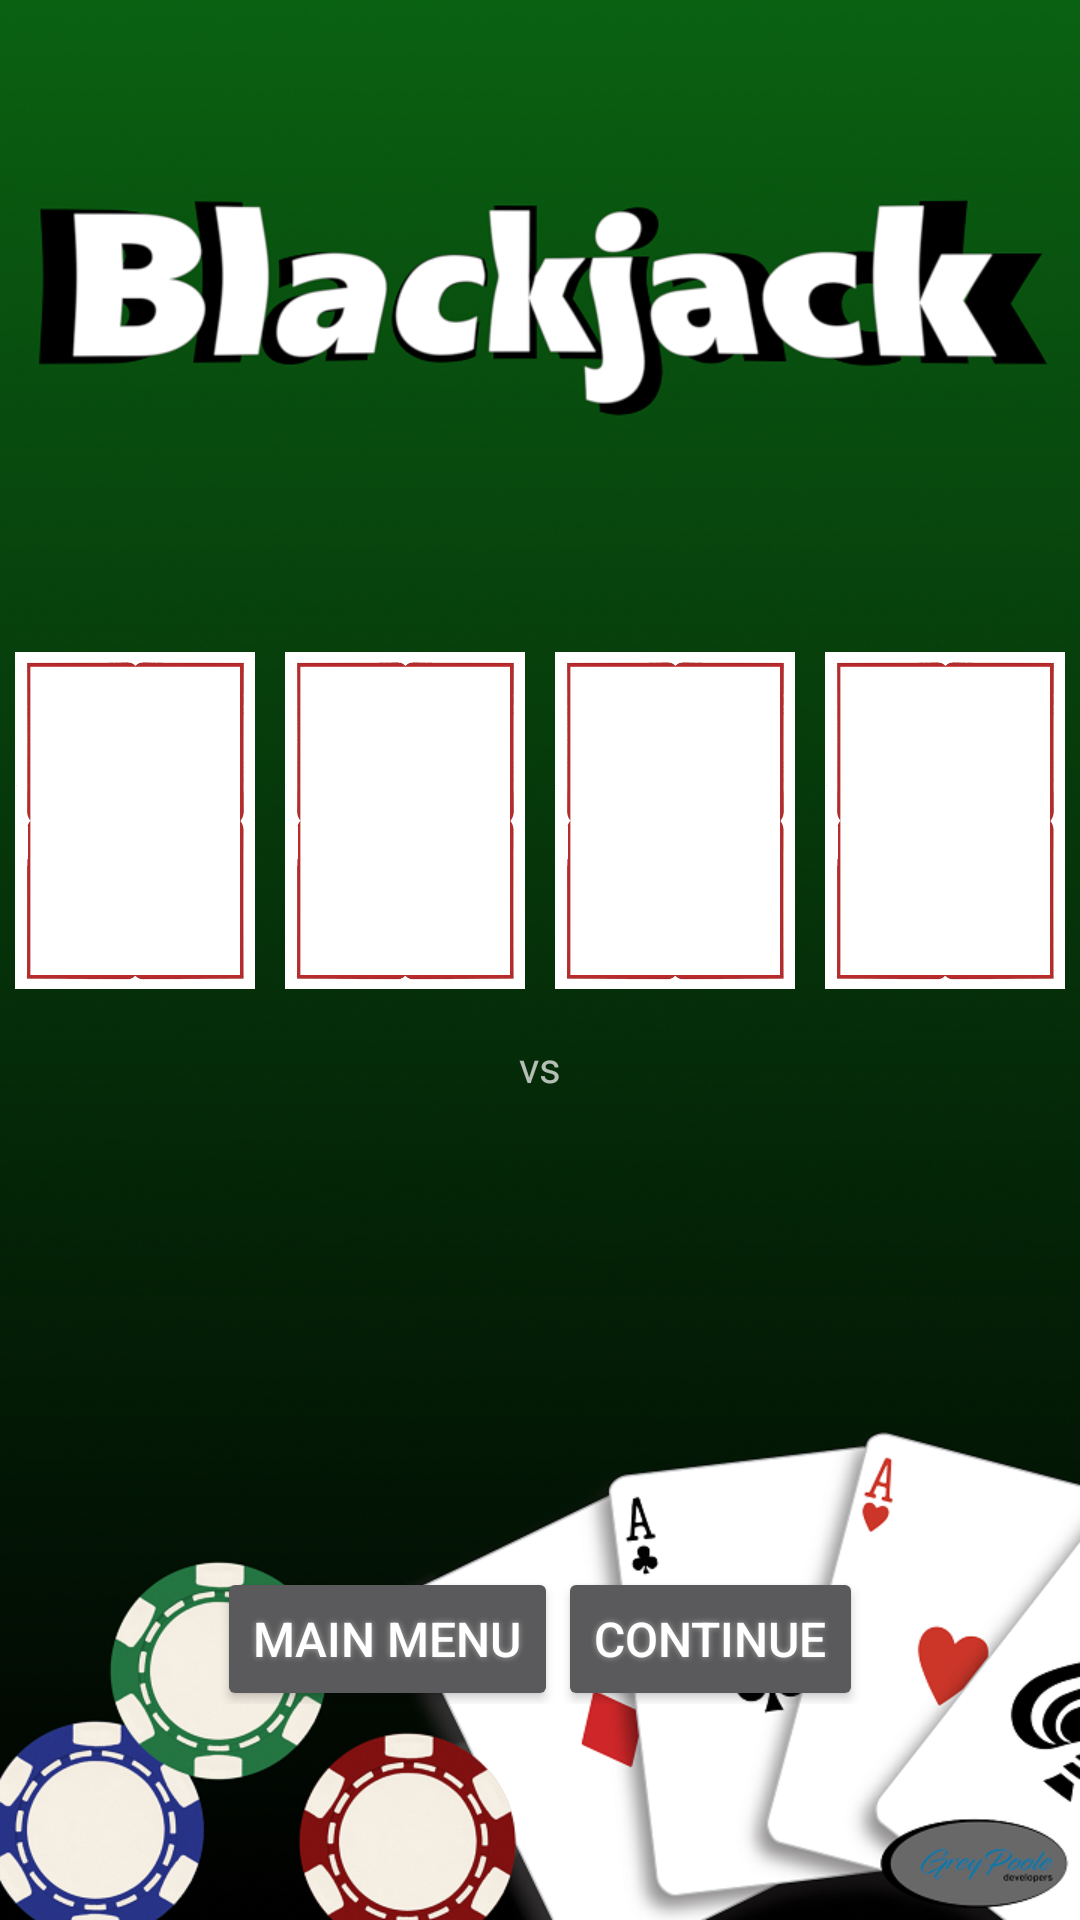

The Android layout XML behind this screen, and the referenced resources:
<!-- AndroidManifest.xml: application theme AppTheme -->
<!-- res/layout/end_screen.xml -->
<?xml version="1.0" encoding="utf-8"?>
<LinearLayout xmlns:android="http://schemas.android.com/apk/res/android"
    xmlns:app="http://schemas.android.com/apk/res-auto"
    xmlns:tools="http://schemas.android.com/tools"
    android:layout_width="match_parent"
    android:layout_height="match_parent"
    android:orientation="vertical"
    android:gravity="center"
    android:background="@drawable/background">


    <LinearLayout
        android:layout_width="wrap_content"
        android:layout_height="wrap_content"
        android:layout_marginTop="100dp"
        android:orientation="vertical"
        android:gravity="center">
        <TextView
            android:id="@+id/end_text"
            android:layout_width="wrap_content"
            android:layout_height="wrap_content"
            android:layout_margin="5dp"
            android:gravity="center"
            />
        <LinearLayout
            android:layout_width="wrap_content"
            android:layout_height="wrap_content"
            android:layout_marginTop="5dp"
            android:orientation="horizontal"
            android:gravity="center">

            <ImageView
                android:id="@+id/endDealCard1"
                android:gravity="center"
                android:layout_width="82dp"
                android:layout_height="125dp"
                android:layout_margin="5dp"
                android:layout_weight="1"
                android:src="@drawable/blank" />
            <ImageView
                android:id="@+id/endDealCard2"
                android:gravity="center"
                android:layout_width="82dp"
                android:layout_height="125dp"
                android:layout_margin="5dp"
                android:layout_weight="1"
                android:src="@drawable/blank" />
            <ImageView
                android:id="@+id/endDealCard3"
                android:gravity="center"
                android:layout_width="82dp"
                android:layout_height="125dp"
                android:layout_margin="5dp"
                android:layout_weight="1"
                android:src="@drawable/blank" />

            <ImageView
                android:id="@+id/endDealCard4"
                android:gravity="center"
                android:layout_width="82dp"
                android:layout_height="125dp"
                android:layout_margin="5dp"
                android:layout_weight="1"
                android:src="@drawable/blank" />



        </LinearLayout>
        <TextView
            android:id="@+id/vs_text"
            android:layout_width="wrap_content"
            android:layout_height="wrap_content"
            android:layout_margin="5dp"
            android:gravity="center"
            android:text="vs"
            />
        <LinearLayout
            android:layout_width="wrap_content"
            android:layout_height="wrap_content"
            android:layout_marginTop="5dp"
            android:orientation="horizontal"
            android:gravity="center">

            <ImageView
                android:id="@+id/endCard1"
                android:gravity="center"
                android:layout_width="82dp"
                android:layout_height="125dp"
                android:layout_margin="5dp"
                android:layout_weight="1"
                android:src="@drawable/back" />
            <ImageView
                android:id="@+id/endCard2"
                android:gravity="center"
                android:layout_width="82dp"
                android:layout_height="125dp"
                android:layout_margin="5dp"
                android:layout_weight="1"
                android:src="@drawable/back" />
            <ImageView
                android:id="@+id/endCard3"
                android:gravity="center"
                android:layout_width="82dp"
                android:layout_height="125dp"
                android:layout_margin="5dp"
                android:layout_weight="1"
                android:src="@drawable/back" />

            <ImageView
                android:id="@+id/endCard4"
                android:gravity="center"
                android:layout_width="82dp"
                android:layout_height="125dp"
                android:layout_margin="5dp"
                android:layout_weight="1"
                android:src="@drawable/back" />



        </LinearLayout>

        <LinearLayout
            android:layout_width="wrap_content"
            android:layout_height="wrap_content"
            android:layout_marginTop="5dp"
            android:orientation="horizontal"
            android:gravity="center">
        <Button
            android:id="@+id/mainMenu_button"
            android:layout_width="wrap_content"
            android:layout_height="wrap_content"
            android:layout_marginTop="5dp"
            android:shadowColor="#A8A8A8"
            android:shadowDx="0"
            android:shadowDy="0"
            android:shadowRadius="5"
            android:text="Main Menu"
            android:textColor="#ffffff"
         android:textSize="16sp" />
        <Button
            android:id="@+id/continue_button"
            android:layout_width="wrap_content"
            android:layout_height="wrap_content"
            android:layout_marginTop="5dp"
            android:shadowColor="#A8A8A8"
            android:shadowDx="0"
            android:shadowDy="0"
            android:shadowRadius="5"
            android:text="Continue"
            android:textColor="#ffffff"
            android:textSize="16sp" />
        </LinearLayout>

    </LinearLayout>


</LinearLayout>
<!-- resources referenced by this layout -->
<resources>
  <!-- drawable background: png bitmap (drawable, 895666 bytes) -->
  <!-- drawable blank: png bitmap (drawable, 27157 bytes) -->
  <style name="AppTheme" parent="Theme.AppCompat.NoActionBar">
          
          <item name="colorPrimary">@color/colorPrimary</item>
          <item name="colorPrimaryDark">@color/colorPrimaryDark</item>
          <item name="colorAccent">@color/colorAccent</item>
      </style>
  <color name="colorPrimary">#006600</color>
  <color name="colorPrimaryDark">#006600</color>
  <color name="colorAccent">#D81B60</color>
</resources>
